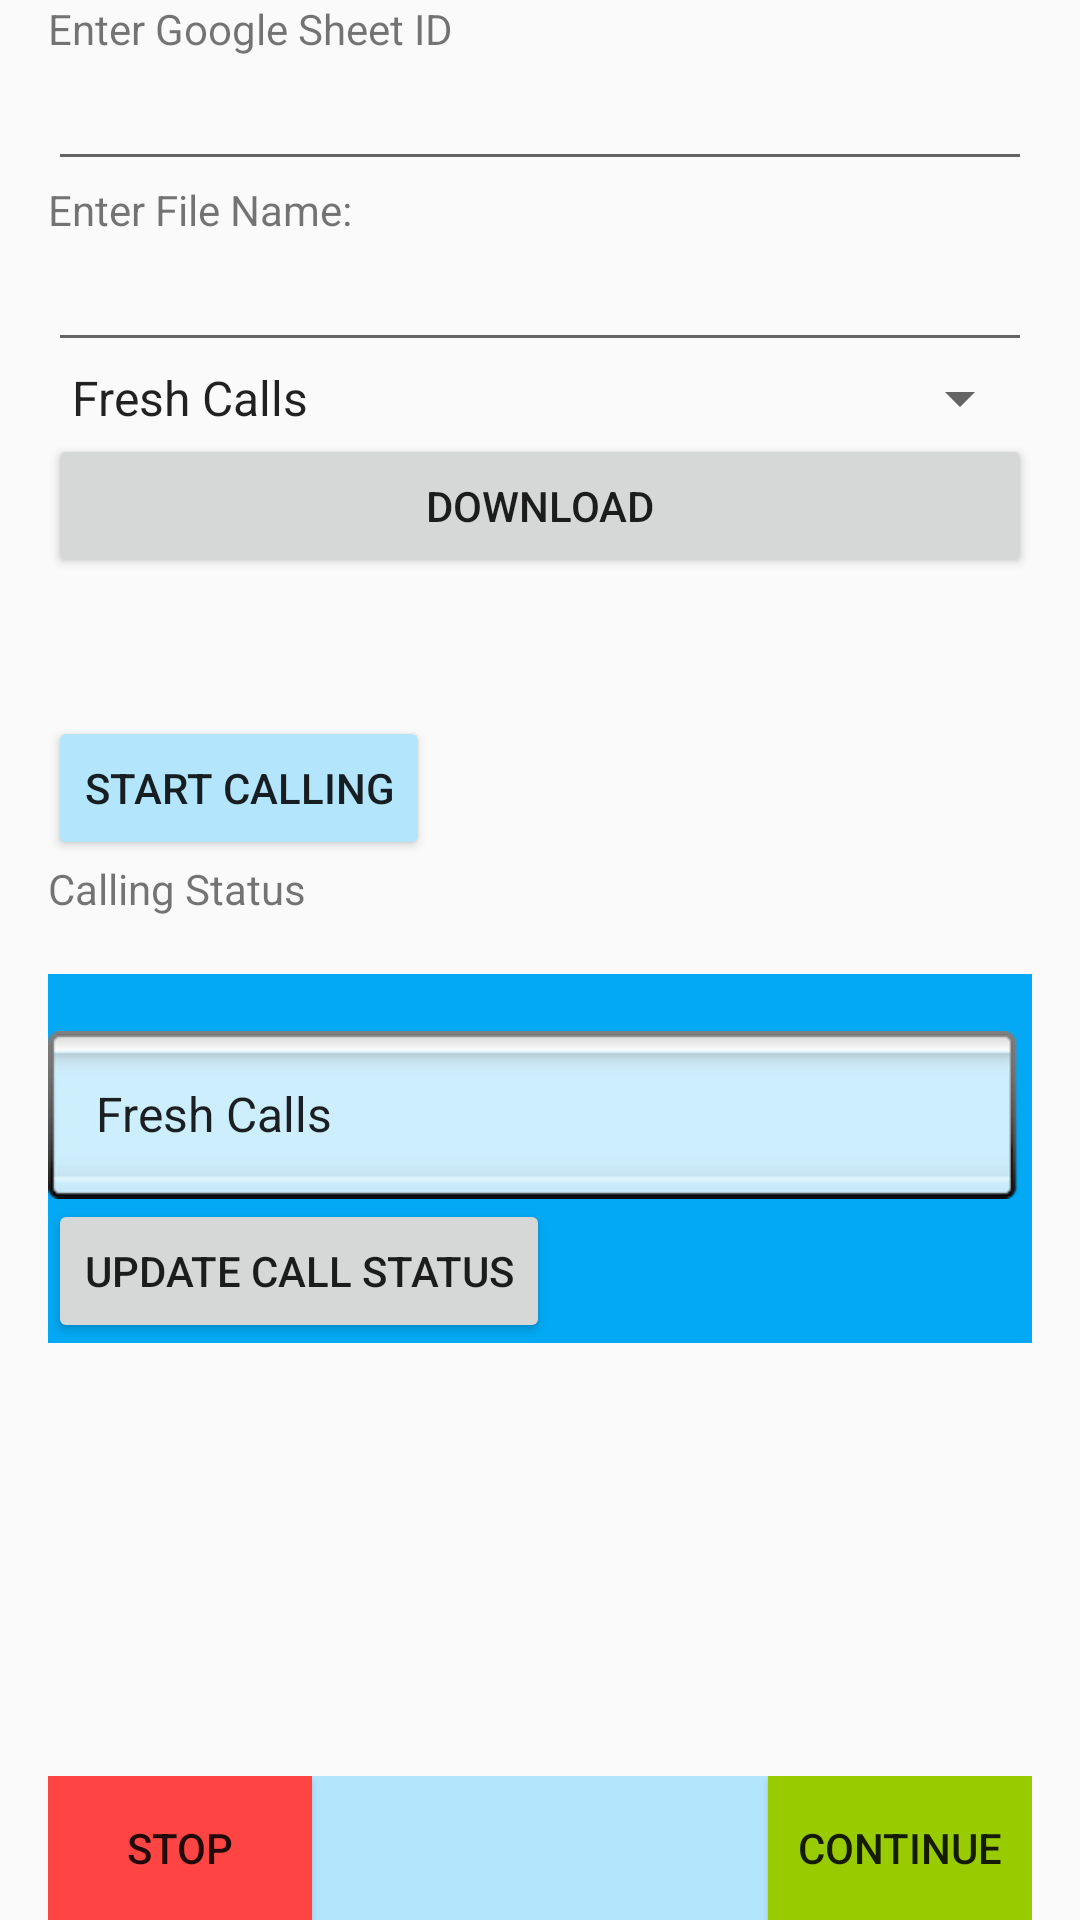

Reconstruct the res/layout file that produces this screen, plus the resources it refers to.
<!-- AndroidManifest.xml: activity theme AppTheme.NoActionBar -->
<!-- res/layout/activity_main.xml -->
<?xml version="1.0" encoding="utf-8"?>
<RelativeLayout xmlns:android="http://schemas.android.com/apk/res/android"
    android:layout_width="match_parent"
    android:layout_height="match_parent"
    android:orientation="vertical"
    android:paddingLeft="16dp"
    android:paddingRight="16dp">

    <TextView
        android:id="@+id/GoogleIdText"
        android:layout_width="fill_parent"
        android:layout_height="wrap_content"
        android:text="Enter Google Sheet ID" />

    <EditText
        android:id="@+id/txtGoogleId"
        android:layout_width="fill_parent"
        android:layout_height="wrap_content"
        android:layout_below="@+id/GoogleIdText" />

    <TextView
        android:id="@+id/LFileName"
        android:layout_width="wrap_content"
        android:layout_height="wrap_content"
        android:layout_below="@+id/txtGoogleId"
        android:text="Enter File Name:" />

    <EditText
        android:id="@+id/LFileInput"
        android:layout_width="fill_parent"
        android:layout_height="wrap_content"
        android:layout_below="@+id/LFileName" />

    <Spinner
        android:id="@+id/spinner"
        android:layout_width="match_parent"
        android:layout_height="wrap_content"
        android:layout_below="@+id/LFileInput"
        android:entries="@array/array_name" />

    <Button
        android:id="@+id/btnDownload"
        android:layout_width="fill_parent"
        android:layout_height="wrap_content"
        android:layout_below="@+id/spinner"
        android:text="Download" />

    <Button
        android:id="@+id/btn2"
        style="@style/Widget.AppCompat.Button"
        android:layout_width="wrap_content"
        android:layout_height="wrap_content"
        android:layout_alignParentLeft="true"
        android:layout_below="@+id/btnDownload"
        android:layout_marginTop="46dp"
        android:backgroundTint="@color/primary_light"
        android:text="Start Calling" />

    <TextView
        android:id="@+id/Status"
        android:layout_width="fill_parent"
        android:layout_height="wrap_content"
        android:layout_below="@+id/btn2"
        android:text="Calling Status" />

    <TextView
        android:id="@+id/UpdatedStatus1"
        android:layout_width="fill_parent"
        android:layout_height="wrap_content"
        android:layout_below="@+id/Status" />


    <RelativeLayout
        android:layout_width="match_parent"
        android:layout_height="wrap_content"
        android:layout_below="@+id/UpdatedStatus1"
        android:background="@color/primary">

        <TextView
            android:id="@+id/txtStatus"
            android:layout_width="wrap_content"
            android:layout_height="wrap_content" />

        <Spinner
            android:id="@+id/updateSpinner"
            android:layout_width="match_parent"
            android:layout_height="wrap_content"
            android:layout_below="@+id/txtStatus"
            android:background="@android:drawable/spinner_background"
            android:entries="@array/array_name" />

        <Button
            android:id="@+id/UpdateCallStatus"
            android:layout_width="wrap_content"
            android:layout_height="wrap_content"
            android:layout_below="@+id/updateSpinner"
            android:text="Update Call Status" />

    </RelativeLayout>

    <RelativeLayout
        android:layout_width="match_parent"
        android:layout_height="wrap_content"
        android:layout_alignParentBottom="true"
        android:background="@color/primary_light"
        android:weightSum="1">

        <Button
            android:id="@+id/CALLSTOP"
            android:layout_width="wrap_content"
            android:layout_height="wrap_content"
            android:layout_weight="0.5"
            android:background="@android:color/holo_red_light"
            android:text="STOP" />

        <Button
            android:id="@+id/CALLCONTINUE"
            android:layout_width="wrap_content"
            android:layout_height="wrap_content"
            android:layout_alignParentRight="true"
            android:layout_weight="0.5"

            android:background="@android:color/holo_green_light"
            android:text="CONTINUE" />
    </RelativeLayout>

</RelativeLayout>


    
<!-- resources referenced by this layout -->
<resources>
  <string-array name="array_name">
  
          <item>Fresh Calls</item>
          <item>ReCall Inactive Numbers</item>
          <item>Inactive Calls</item>
          <item>Confirmation Calls</item>
          <item>Tentative</item>
  
      </string-array>
  <color name="primary">#03A9F4</color>
  <color name="primary_light">#b3e5fc</color>
  <style name="AppTheme.NoActionBar">
          <item name="windowActionBar">false</item>
          <item name="windowNoTitle">true</item>
      </style>
</resources>
